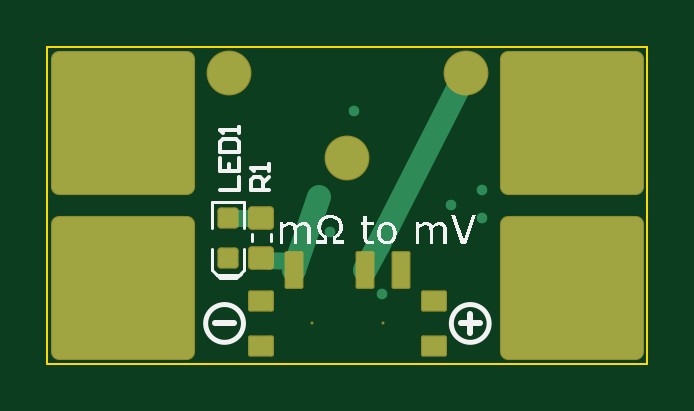
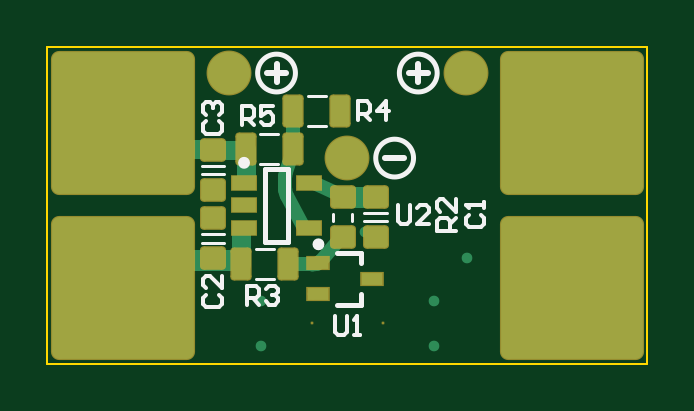
Circuit board: 9 layer files. Board 25.4 x 13.4 mm.
- bottom_copper: milliohm-adapter.GBL (3677 bytes)
- bottom_silk: milliohm-adapter.GBO (3369 bytes)
- paste: milliohm-adapter.GBP (1574 bytes)
- bottom_mask: milliohm-adapter.GBS (2611 bytes)
- outline: milliohm-adapter.GM1 (365 bytes)
- top_copper: milliohm-adapter.GTL (3443 bytes)
- top_silk: milliohm-adapter.GTO (15825 bytes)
- paste: milliohm-adapter.GTP (2135 bytes)
- top_mask: milliohm-adapter.GTS (3168 bytes)

=== bottom_copper: milliohm-adapter.GBL ===
G04*
G04 #@! TF.GenerationSoftware,Altium Limited,Altium Designer,21.9.2 (33)*
G04*
G04 Layer_Physical_Order=4*
G04 Layer_Color=16711680*
%FSLAX25Y25*%
%MOIN*%
G70*
G04*
G04 #@! TF.SameCoordinates,E2E37F34-45BF-43D2-A38E-C68E023C1027*
G04*
G04*
G04 #@! TF.FilePolarity,Positive*
G04*
G01*
G75*
G04:AMPARAMS|DCode=17|XSize=39.37mil|YSize=35.43mil|CornerRadius=4.43mil|HoleSize=0mil|Usage=FLASHONLY|Rotation=180.000|XOffset=0mil|YOffset=0mil|HoleType=Round|Shape=RoundedRectangle|*
%AMROUNDEDRECTD17*
21,1,0.03937,0.02657,0,0,180.0*
21,1,0.03051,0.03543,0,0,180.0*
1,1,0.00886,-0.01526,0.01329*
1,1,0.00886,0.01526,0.01329*
1,1,0.00886,0.01526,-0.01329*
1,1,0.00886,-0.01526,-0.01329*
%
%ADD17ROUNDEDRECTD17*%
G04:AMPARAMS|DCode=27|XSize=236.22mil|YSize=236.22mil|CornerRadius=11.81mil|HoleSize=0mil|Usage=FLASHONLY|Rotation=180.000|XOffset=0mil|YOffset=0mil|HoleType=Round|Shape=RoundedRectangle|*
%AMROUNDEDRECTD27*
21,1,0.23622,0.21260,0,0,180.0*
21,1,0.21260,0.23622,0,0,180.0*
1,1,0.02362,-0.10630,0.10630*
1,1,0.02362,0.10630,0.10630*
1,1,0.02362,0.10630,-0.10630*
1,1,0.02362,-0.10630,-0.10630*
%
%ADD27ROUNDEDRECTD27*%
%ADD28C,0.07087*%
%ADD29C,0.01772*%
%ADD30C,0.02362*%
%ADD31C,0.02362*%
G04:AMPARAMS|DCode=32|XSize=51.18mil|YSize=31.5mil|CornerRadius=3.94mil|HoleSize=0mil|Usage=FLASHONLY|Rotation=90.000|XOffset=0mil|YOffset=0mil|HoleType=Round|Shape=RoundedRectangle|*
%AMROUNDEDRECTD32*
21,1,0.05118,0.02362,0,0,90.0*
21,1,0.04331,0.03150,0,0,90.0*
1,1,0.00787,0.01181,0.02165*
1,1,0.00787,0.01181,-0.02165*
1,1,0.00787,-0.01181,-0.02165*
1,1,0.00787,-0.01181,0.02165*
%
%ADD32ROUNDEDRECTD32*%
%ADD33R,0.03543X0.01968*%
%ADD34R,0.03937X0.02362*%
%ADD35C,0.03150*%
%ADD36C,0.03543*%
D17*
X50787Y27756D02*
D03*
Y21063D02*
D03*
X45276Y27756D02*
D03*
Y21063D02*
D03*
X72441Y24213D02*
D03*
Y17520D02*
D03*
Y35630D02*
D03*
Y28937D02*
D03*
D27*
X12598Y40157D02*
D03*
X87402D02*
D03*
X12598Y12598D02*
D03*
X87402Y12598D02*
D03*
D28*
X50000Y34252D02*
D03*
X69685Y48425D02*
D03*
X30315D02*
D03*
D29*
X47146Y21925D02*
D03*
X72441Y28937D02*
D03*
X51181Y42126D02*
D03*
X55709Y11614D02*
D03*
X64370Y10492D02*
D03*
Y2894D02*
D03*
X35630D02*
D03*
Y10492D02*
D03*
X45276Y27756D02*
D03*
X30118Y17520D02*
D03*
X72441Y24213D02*
D03*
X67224Y26378D02*
D03*
D30*
X54434Y17177D02*
D03*
D31*
X55110Y16643D02*
G03*
X55804Y16535I704J2255D01*
G01*
X55857D02*
G03*
X55859Y16535I10J2362D01*
G01*
X60096Y27997D02*
G03*
X60335Y28937I-1730J939D01*
G01*
Y31299D02*
G03*
X60246Y31883I-1969J0D01*
G01*
X50787Y27756D02*
X51575Y28346D01*
X55610Y30118D02*
X56398D01*
X51575Y28346D02*
X55610Y30118D01*
X56398Y22638D02*
X57185D01*
X59055Y35827D02*
Y40748D01*
X60335Y28937D02*
Y31299D01*
X50787Y21063D02*
X51575Y20472D01*
X54823Y16732D02*
X55110Y16643D01*
X55804Y16535D02*
X55857D01*
X55859D02*
X59842D01*
X51575Y20472D02*
X54434Y17177D01*
X54434Y17177D02*
X54823Y16732D01*
X59449Y34449D02*
X60246Y31883D01*
X59055Y35827D02*
X59449Y34449D01*
X57185Y22638D02*
X60096Y27997D01*
X59055Y40748D02*
X59055Y42126D01*
D32*
X66929Y35827D02*
D03*
X59055D02*
D03*
X59055Y42126D02*
D03*
X51181D02*
D03*
X67716Y16535D02*
D03*
X59842D02*
D03*
D33*
X54823Y16732D02*
D03*
Y11614D02*
D03*
X45965Y14173D02*
D03*
D34*
X67224Y26378D02*
D03*
Y30118D02*
D03*
Y22638D02*
D03*
X56398Y30118D02*
D03*
Y22638D02*
D03*
D35*
X67716Y21977D02*
X67716Y16535D01*
X73228Y35827D02*
X77165D01*
X72835Y35630D02*
X73228Y35827D01*
X77165D02*
X87402Y40157D01*
X67323Y35630D02*
X72835Y35630D01*
X66929Y31099D02*
Y35827D01*
D36*
X68799Y17323D02*
X72835Y17323D01*
X73032Y17323D02*
X77362D01*
X72835Y17323D02*
X73032Y17323D01*
X77362D02*
X87402Y12598D01*
X45276Y27756D02*
Y27756D01*
X50591Y27756D02*
X50787Y27756D01*
X45276Y27756D02*
X50591D01*
M02*

=== bottom_silk: milliohm-adapter.GBO ===
G04*
G04 #@! TF.GenerationSoftware,Altium Limited,Altium Designer,21.9.2 (33)*
G04*
G04 Layer_Color=32896*
%FSLAX25Y25*%
%MOIN*%
G70*
G04*
G04 #@! TF.SameCoordinates,E2E37F34-45BF-43D2-A38E-C68E023C1027*
G04*
G04*
G04 #@! TF.FilePolarity,Positive*
G04*
G01*
G75*
%ADD10C,0.00787*%
%ADD11C,0.00500*%
%ADD12C,0.01000*%
%ADD13C,0.00591*%
%ADD39C,0.00984*%
D10*
X64961Y48425D02*
G03*
X64961Y48425I-3150J0D01*
G01*
X45276Y34252D02*
G03*
X45276Y34252I-3150J0D01*
G01*
X41339Y48425D02*
G03*
X41339Y48425I-3150J0D01*
G01*
X47736Y18504D02*
X51673D01*
X47736Y16732D02*
Y18504D01*
Y9843D02*
X51673D01*
X47736D02*
Y11614D01*
X63779Y20276D02*
Y32480D01*
X59842Y20276D02*
Y32480D01*
Y20276D02*
X63779D01*
X59842Y32480D02*
X63779D01*
D11*
X61492Y38327D02*
X64492D01*
X61492Y33327D02*
X64492D01*
X53618Y44626D02*
X56618D01*
X53618Y39626D02*
X56618D01*
X52387Y23810D02*
Y25010D01*
X49187Y23810D02*
Y25010D01*
X43401Y23709D02*
X47150D01*
X43401Y25109D02*
X47150D01*
X62279Y19035D02*
X65280D01*
X62279Y14035D02*
X65280D01*
X70566Y21566D02*
X74316D01*
X70566Y20166D02*
X74316D01*
X70566Y31583D02*
X74316D01*
X70566Y32983D02*
X74316D01*
D12*
X61811Y46850D02*
Y50000D01*
X60236Y48425D02*
X63386D01*
X40551Y34252D02*
X43701D01*
X38189Y46850D02*
Y50000D01*
X36614Y48425D02*
X39764D01*
D13*
X67585Y39764D02*
Y42913D01*
X66010D01*
X65485Y42388D01*
Y41339D01*
X66010Y40814D01*
X67585D01*
X66535D02*
X65485Y39764D01*
X62337Y42913D02*
X64436D01*
Y41339D01*
X63386Y41863D01*
X62862D01*
X62337Y41339D01*
Y40289D01*
X62862Y39764D01*
X63911D01*
X64436Y40289D01*
X48293Y40552D02*
Y43700D01*
X46719D01*
X46194Y43176D01*
Y42126D01*
X46719Y41601D01*
X48293D01*
X47244D02*
X46194Y40552D01*
X43570D02*
Y43700D01*
X45145Y42126D01*
X43045D01*
X31890Y22179D02*
X35039D01*
Y23754D01*
X34514Y24278D01*
X33465D01*
X32940Y23754D01*
Y22179D01*
Y23229D02*
X31890Y24278D01*
Y27427D02*
Y25328D01*
X33989Y27427D01*
X34514D01*
X35039Y26902D01*
Y25853D01*
X34514Y25328D01*
X29790Y24803D02*
X30314Y24278D01*
Y23229D01*
X29790Y22704D01*
X27691D01*
X27166Y23229D01*
Y24278D01*
X27691Y24803D01*
X27166Y25853D02*
Y26902D01*
Y26377D01*
X30314D01*
X29790Y25853D01*
X52099Y7874D02*
Y5250D01*
X51574Y4725D01*
X50525D01*
X50000Y5250D01*
Y7874D01*
X48950Y4725D02*
X47901D01*
X48426D01*
Y7874D01*
X48950Y7349D01*
X66797Y9843D02*
Y12992D01*
X65223D01*
X64698Y12467D01*
Y11417D01*
X65223Y10893D01*
X66797D01*
X65747D02*
X64698Y9843D01*
X63648Y12467D02*
X63124Y12992D01*
X62074D01*
X61549Y12467D01*
Y11942D01*
X62074Y11417D01*
X62599D01*
X62074D01*
X61549Y10893D01*
Y10368D01*
X62074Y9843D01*
X63124D01*
X63648Y10368D01*
X73491Y11483D02*
X74015Y10958D01*
Y9909D01*
X73491Y9384D01*
X71391D01*
X70867Y9909D01*
Y10958D01*
X71391Y11483D01*
X70867Y14632D02*
Y12533D01*
X72966Y14632D01*
X73491D01*
X74015Y14107D01*
Y13057D01*
X73491Y12533D01*
X41600Y26377D02*
Y23754D01*
X41075Y23229D01*
X40026D01*
X39501Y23754D01*
Y26377D01*
X36353Y23229D02*
X38452D01*
X36353Y25328D01*
Y25853D01*
X36877Y26377D01*
X37927D01*
X38452Y25853D01*
X73491Y40420D02*
X74015Y39895D01*
Y38846D01*
X73491Y38321D01*
X71391D01*
X70867Y38846D01*
Y39895D01*
X71391Y40420D01*
X73491Y41470D02*
X74015Y41994D01*
Y43044D01*
X73491Y43569D01*
X72966D01*
X72441Y43044D01*
Y42519D01*
Y43044D01*
X71916Y43569D01*
X71391D01*
X70867Y43044D01*
Y41994D01*
X71391Y41470D01*
D39*
X55315Y19882D02*
G03*
X55315Y19882I-492J0D01*
G01*
X67716Y33465D02*
G03*
X67716Y33465I-492J0D01*
G01*
M02*

=== paste: milliohm-adapter.GBP (1574 bytes, source withheld) ===
=== bottom_mask: milliohm-adapter.GBS (2611 bytes, source withheld) ===
=== outline: milliohm-adapter.GM1 ===
G04*
G04 #@! TF.GenerationSoftware,Altium Limited,Altium Designer,21.9.2 (33)*
G04*
G04 Layer_Color=16711935*
%FSLAX25Y25*%
%MOIN*%
G70*
G04*
G04 #@! TF.SameCoordinates,E2E37F34-45BF-43D2-A38E-C68E023C1027*
G04*
G04*
G04 #@! TF.FilePolarity,Positive*
G04*
G01*
G75*
%ADD40C,0.00394*%
D40*
X0Y0D02*
Y52756D01*
X100000D01*
Y0D02*
Y52756D01*
X0Y0D02*
X100000D01*
M02*

=== top_copper: milliohm-adapter.GTL (3443 bytes, source withheld) ===
=== top_silk: milliohm-adapter.GTO (15825 bytes, source omitted) ===
=== paste: milliohm-adapter.GTP (2135 bytes, source withheld) ===
=== top_mask: milliohm-adapter.GTS (3168 bytes, source withheld) ===
